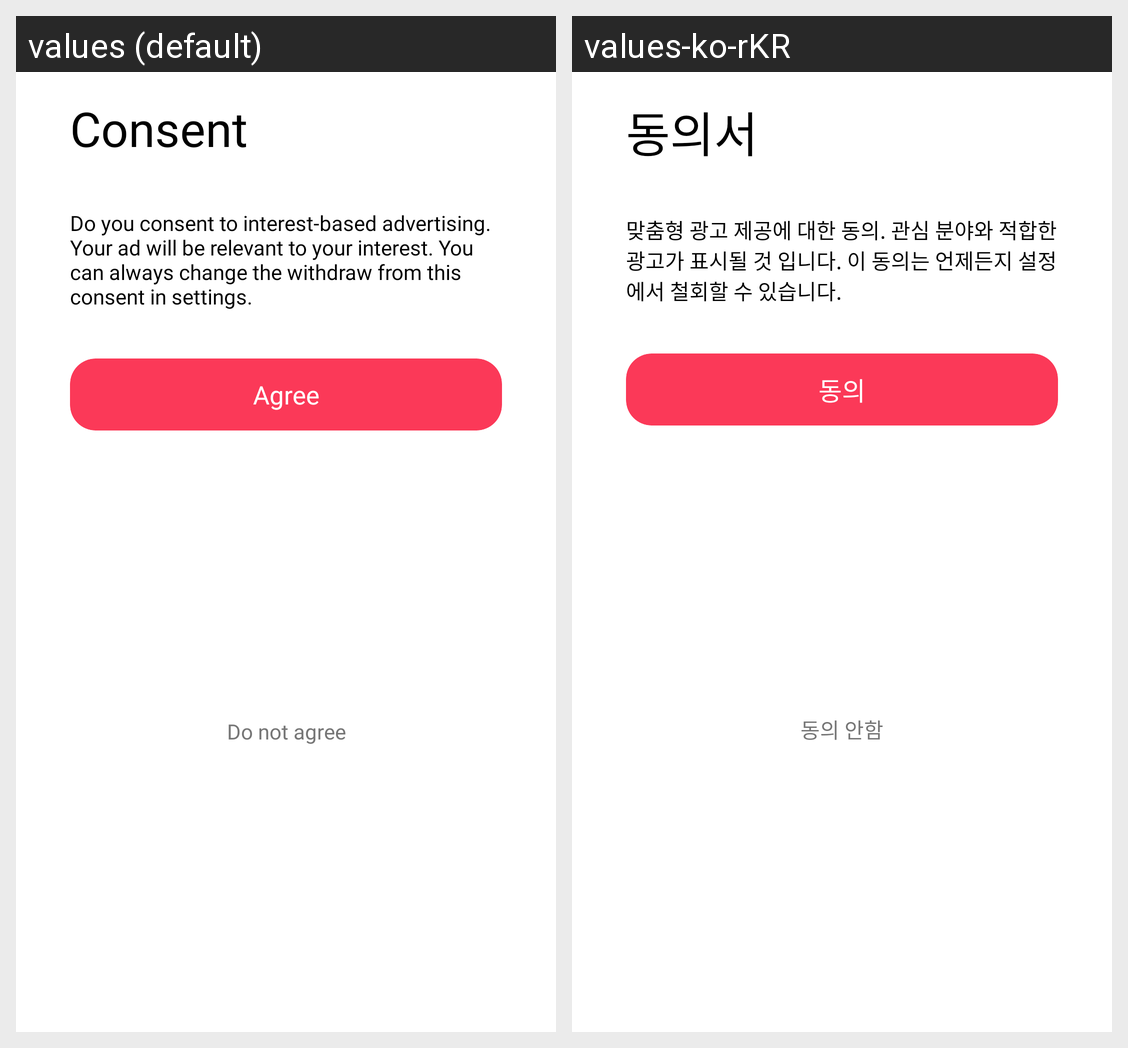

The same Android screen rendered under two of its app's locales, left to right. List the strings drawn on it with the default value and each locale's translation.
Android screen res/layout/bottomsheet_applovin_consent.xml rendered under 2 locales, left to right: values (default), values-ko-rKR. Device: Nexus 5 (rendered at 1080×1920; each locale shown at half size, 540×960, under a caption strip naming it); theme Theme.IdolSnap.
Strings drawn on this screen, with the default value and each locale's value (text and hints the layout hard-codes, and strings that could not be matched under every locale, appear in the picture but are not listed):

consent
  values: Consent
  values-ko-rKR: 동의서

consent_desc
  values: Do you consent to interest-based advertising. Your ad will be relevant to your interest. You can always change the withdraw from this consent in settings.
  values-ko-rKR: 맞춤형 광고 제공에 대한 동의. 관심 분야와 적합한 광고가 표시될 것 입니다. 이 동의는 언제든지 설정에서 철회할 수 있습니다.

agree
  values: Agree
  values-ko-rKR: 동의

donotagree
  values: Do not agree
  values-ko-rKR: 동의 안함
